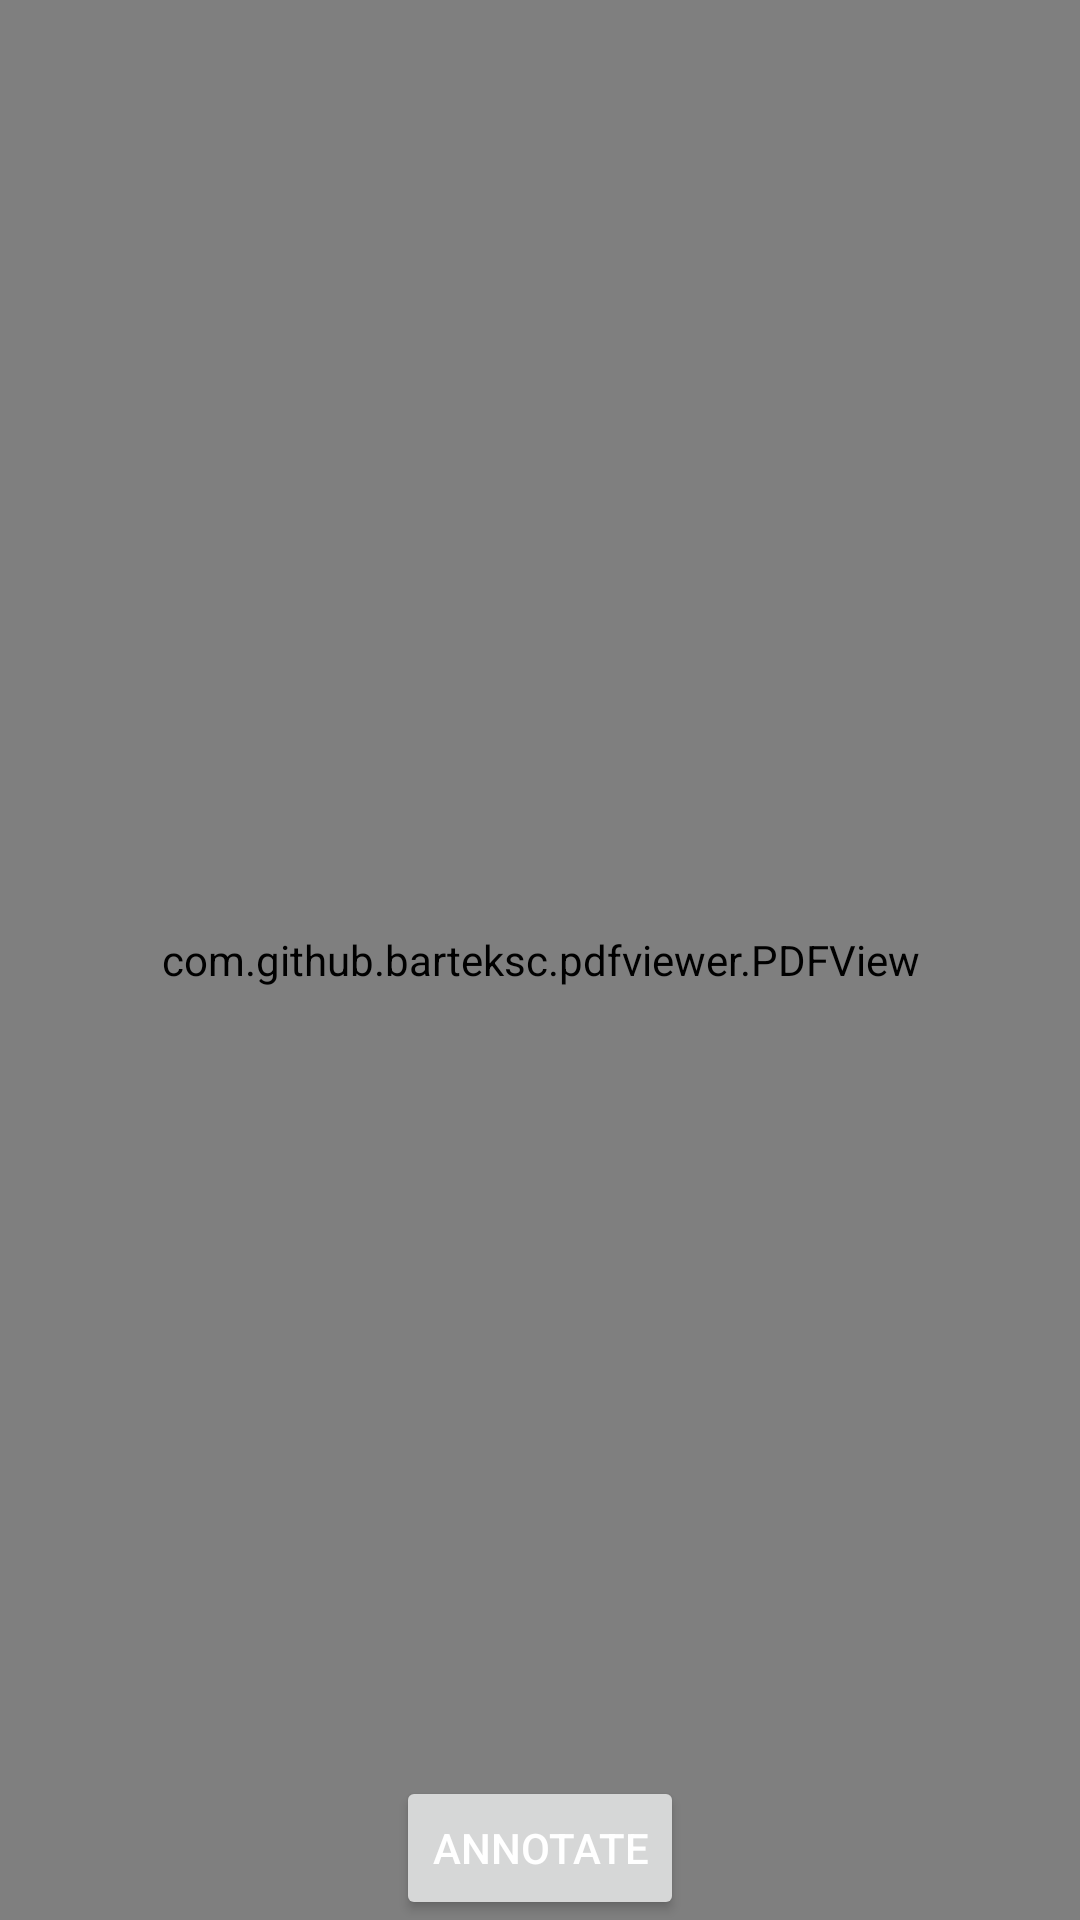

Produce the Android XML layout that renders to this screen, including the resource entries it uses.
<!-- AndroidManifest.xml: application theme AppTheme -->
<!-- res/layout/activity_pdf_viewer.xml -->
<?xml version="1.0" encoding="utf-8"?>

<RelativeLayout xmlns:android="http://schemas.android.com/apk/res/android"
    android:layout_width="match_parent"
    android:layout_height="match_parent">

    <com.github.barteksc.pdfviewer.PDFView
        android:id="@+id/pdfView"
        android:layout_width="match_parent"
        android:layout_height="match_parent" />

    <View
        android:id="@+id/annotationCanvas"
        android:layout_width="match_parent"
        android:layout_height="match_parent"
        android:background="@android:color/transparent"
        android:visibility="gone"/>

    <Button
        android:id="@+id/annotateButton"
        android:layout_width="wrap_content"
        android:layout_height="wrap_content"
        android:text="Annotate"
        android:layout_alignParentBottom="true"
        android:layout_centerHorizontal="true"/>
</RelativeLayout>
<!-- resources referenced by this layout -->
<resources>
  <style name="AppTheme" parent="Theme.AppCompat.Light.NoActionBar">
          
          <item name="colorPrimary">@color/colorPrimary</item>
          <item name="colorPrimaryDark">@color/colorPrimaryDark</item>
          <item name="colorAccent">@color/colorAccent</item>
          <item name="android:textColorPrimary">@android:color/white</item>
      </style>
  <!-- not gathered from this repository: default colours our renderer supplied (Android Studio template values) -->
  <color name="colorPrimary">#FF6200EE</color>
  <color name="colorPrimaryDark">#FF3700B3</color>
  <color name="colorAccent">#FF03DAC5</color>
</resources>
